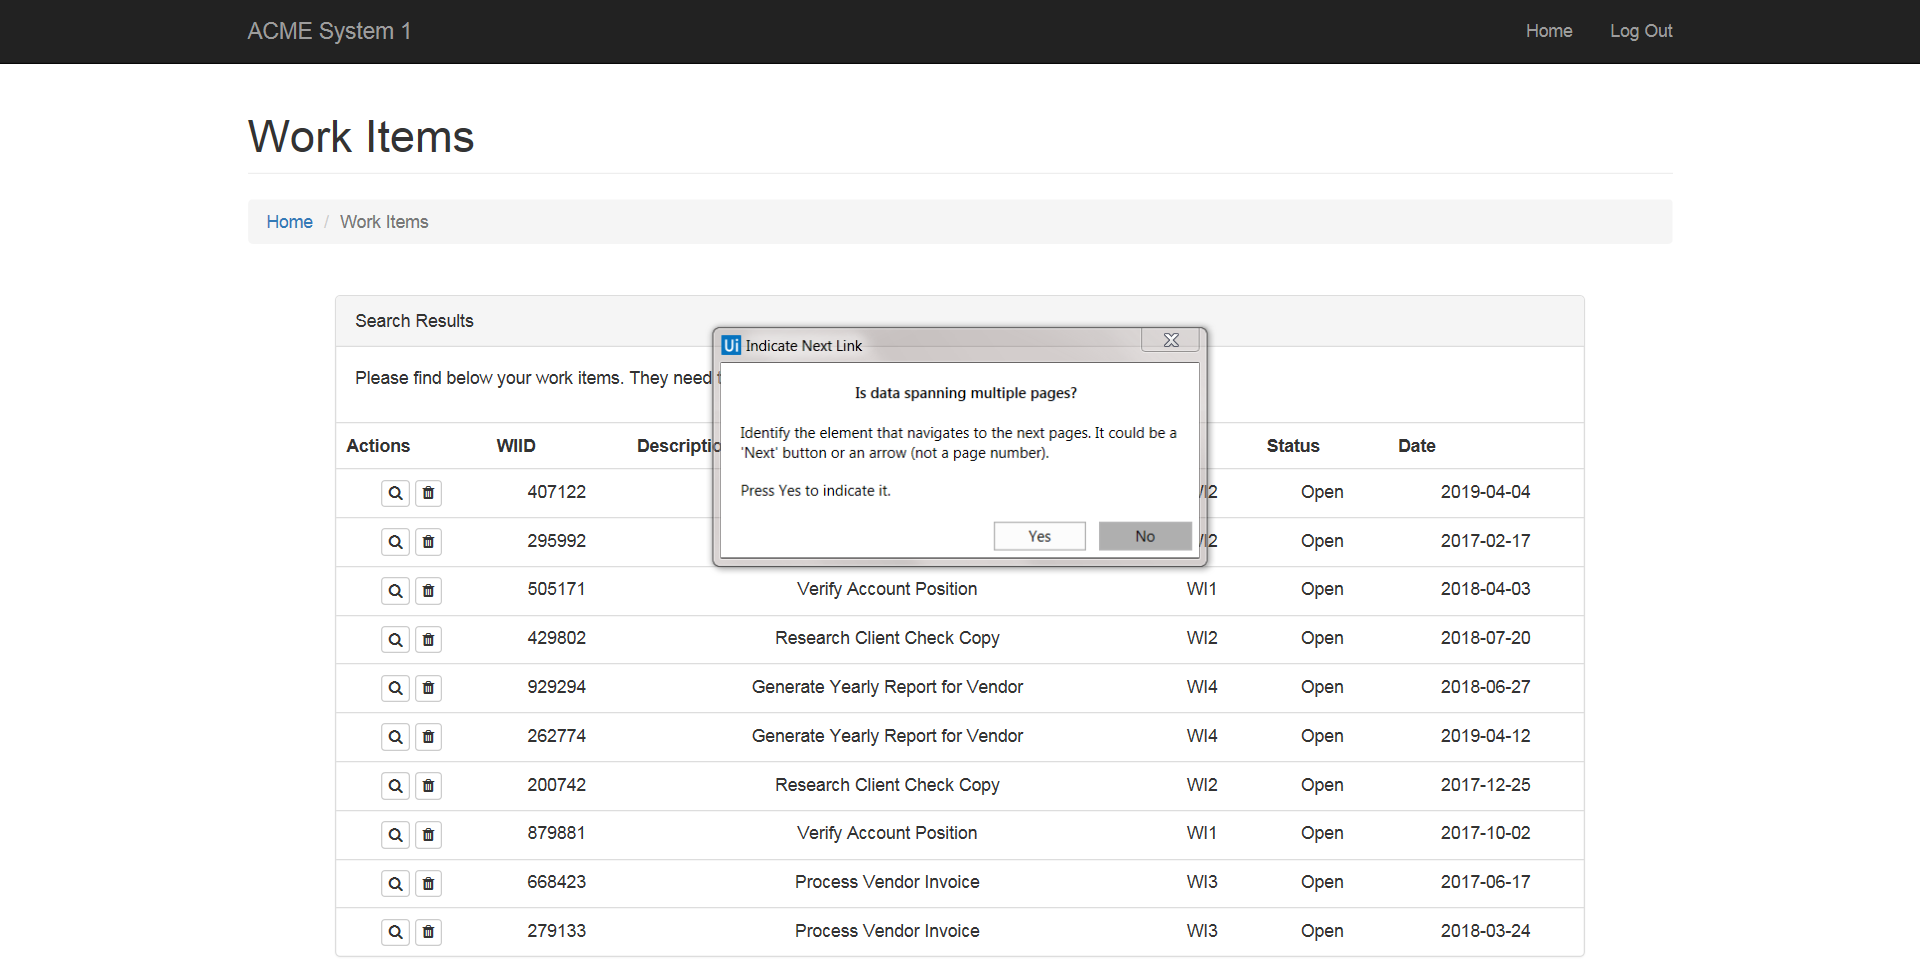
Task: Robotic Enterprise Framework demonstarting Work Items details of Research Client Check Copy from acmesystems.com
Workflow: NavigateToExtractDetails

Step 1: Attach Browser 'ACMESyste Page' in window 'ACME System 1 - Work Items'

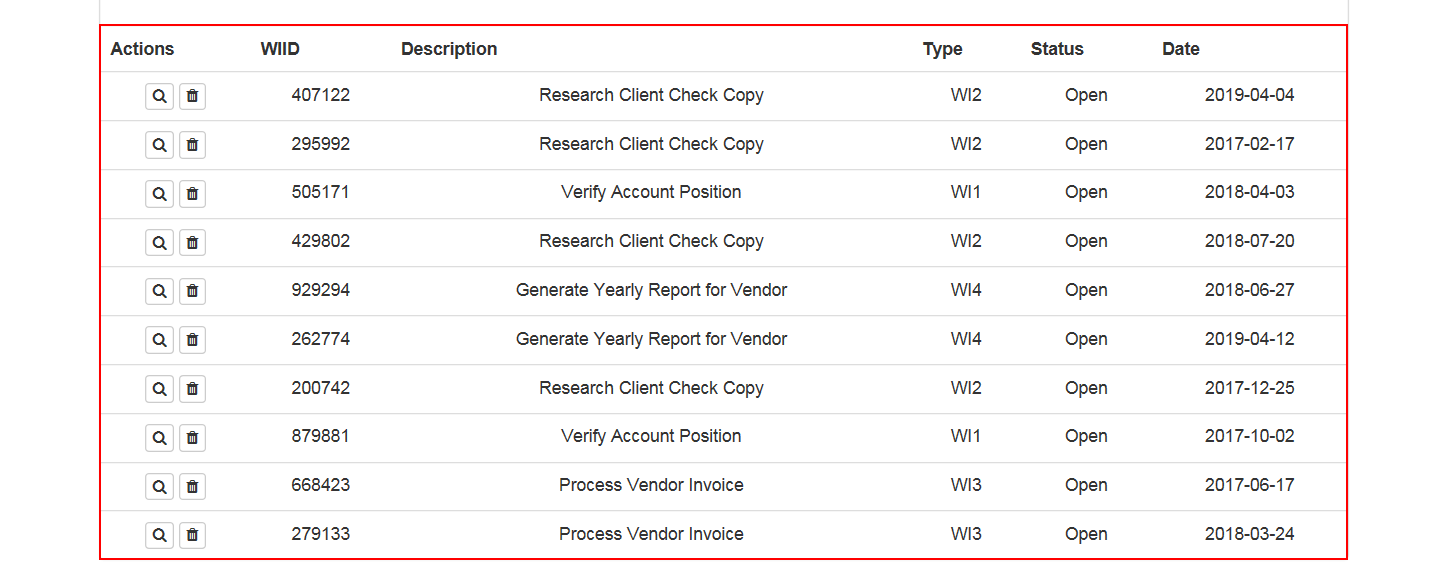
Step 2: get-text from the table